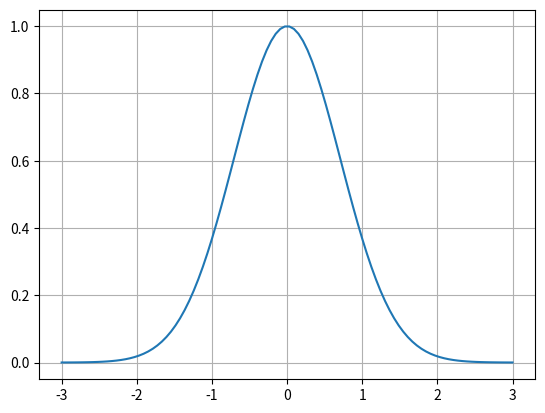
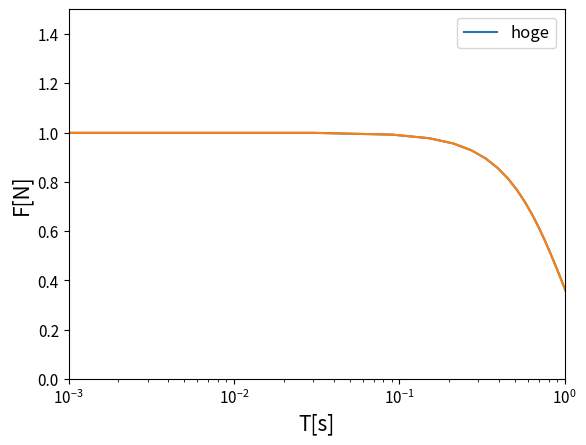

Python code for these plots, in order:
import numpy as np
import matplotlib.pyplot as plt

def line(function, x_range):
    plt.figure()
    x = np.linspace(x_range[0], x_range[1], 100)
    y = function(x)

    plt.grid()

    plt.plot(x, y)
    plt.show()

def line2(function, x_range):
    plt.figure()
    x = np.linspace(x_range[0], x_range[1], 100)
    y = function(x)

    plt.xlim(0.001, 1)
    plt.xlabel('T[s]', fontsize=15)
    plt.xscale('log')
    plt.ylim(0,1.5)
    plt.ylabel('F[N]', fontsize=15)
    #plt.yscale('log')
    plt.grid()
    plt.tick_params(labelsize=11)

    plt.plot(x, y, label='hoge')
    plt.legend(fontsize=12)
    plt.show()


def line_with_max(function, x_range):
    x = np.linspace(x_range[0], x_range[1], 100)
    y = function(x)
    plt.plot(x, y)

    i = np.argmax(y)
    x_hat = x[i]
    y_hat = y[i]
    plt.plot(x_hat, y_hat, 'o')

    plt.grid()
    plt.show()



def gaussian(x):
    return np.exp(-x**2)

if __name__ == '__main__':
    line(gaussian, (-3,3))
    line2(gaussian, (-3,3))
    line_with_max(gaussian, (-3,3))